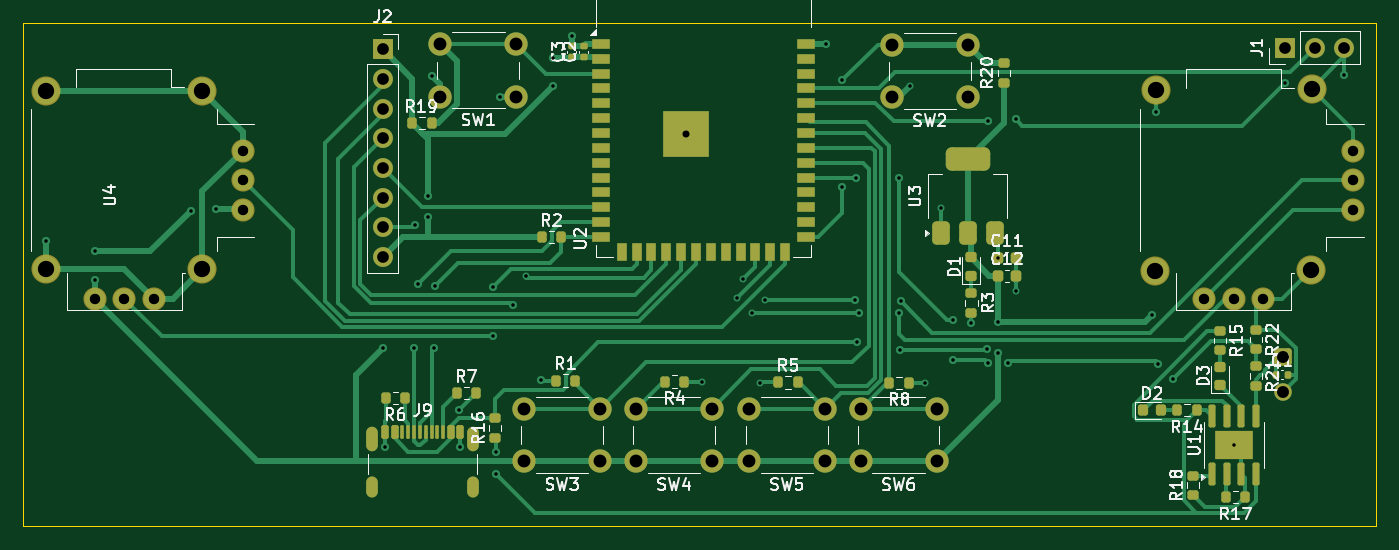
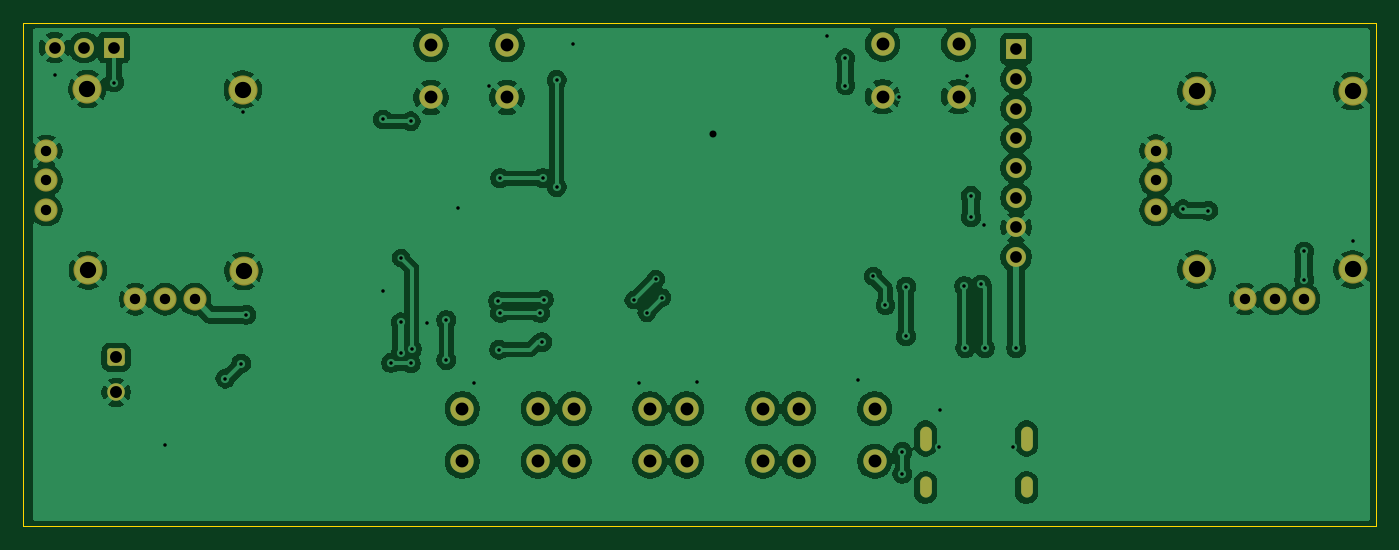
Circuit board: 11 layer files. Board 115.7 x 43.1 mm.
- bottom_copper: Drone_Controller-B_Cu.gbr (145083 bytes)
- bottom_mask: Drone_Controller-B_Mask.gbr (3078 bytes)
- paste: Drone_Controller-B_Paste.gbr (459 bytes)
- bottom_silk: Drone_Controller-B_Silkscreen.gbr (460 bytes)
- outline: Drone_Controller-Edge_Cuts.gbr (611 bytes)
- top_copper: Drone_Controller-F_Cu.gbr (35669 bytes)
- top_mask: Drone_Controller-F_Mask.gbr (8244 bytes)
- paste: Drone_Controller-F_Paste.gbr (6669 bytes)
- top_silk: Drone_Controller-F_Silkscreen.gbr (56321 bytes)
- drill: Drone_Controller-NPTH.drl (269 bytes)
- drill: Drone_Controller-PTH.drl (2687 bytes)

=== bottom_copper: Drone_Controller-B_Cu.gbr (145083 bytes, source omitted) ===
=== bottom_mask: Drone_Controller-B_Mask.gbr (3078 bytes, source withheld) ===
=== paste: Drone_Controller-B_Paste.gbr ===
%TF.GenerationSoftware,KiCad,Pcbnew,9.0.3*%
%TF.CreationDate,2025-08-15T19:38:52+02:00*%
%TF.ProjectId,Drone_Controller,44726f6e-655f-4436-9f6e-74726f6c6c65,rev?*%
%TF.SameCoordinates,Original*%
%TF.FileFunction,Paste,Bot*%
%TF.FilePolarity,Positive*%
%FSLAX46Y46*%
G04 Gerber Fmt 4.6, Leading zero omitted, Abs format (unit mm)*
G04 Created by KiCad (PCBNEW 9.0.3) date 2025-08-15 19:38:52*
%MOMM*%
%LPD*%
G01*
G04 APERTURE LIST*
G04 APERTURE END LIST*
M02*

=== bottom_silk: Drone_Controller-B_Silkscreen.gbr ===
%TF.GenerationSoftware,KiCad,Pcbnew,9.0.3*%
%TF.CreationDate,2025-08-15T19:38:52+02:00*%
%TF.ProjectId,Drone_Controller,44726f6e-655f-4436-9f6e-74726f6c6c65,rev?*%
%TF.SameCoordinates,Original*%
%TF.FileFunction,Legend,Bot*%
%TF.FilePolarity,Positive*%
%FSLAX46Y46*%
G04 Gerber Fmt 4.6, Leading zero omitted, Abs format (unit mm)*
G04 Created by KiCad (PCBNEW 9.0.3) date 2025-08-15 19:38:52*
%MOMM*%
%LPD*%
G01*
G04 APERTURE LIST*
G04 APERTURE END LIST*
M02*

=== outline: Drone_Controller-Edge_Cuts.gbr ===
%TF.GenerationSoftware,KiCad,Pcbnew,9.0.3*%
%TF.CreationDate,2025-08-15T19:38:52+02:00*%
%TF.ProjectId,Drone_Controller,44726f6e-655f-4436-9f6e-74726f6c6c65,rev?*%
%TF.SameCoordinates,Original*%
%TF.FileFunction,Profile,NP*%
%FSLAX46Y46*%
G04 Gerber Fmt 4.6, Leading zero omitted, Abs format (unit mm)*
G04 Created by KiCad (PCBNEW 9.0.3) date 2025-08-15 19:38:52*
%MOMM*%
%LPD*%
G01*
G04 APERTURE LIST*
%TA.AperFunction,Profile*%
%ADD10C,0.050000*%
%TD*%
G04 APERTURE END LIST*
D10*
X14340000Y-34350000D02*
X129990000Y-34350000D01*
X129990000Y-77440000D01*
X14340000Y-77440000D01*
X14340000Y-34350000D01*
M02*

=== top_copper: Drone_Controller-F_Cu.gbr (35669 bytes, source omitted) ===
=== top_mask: Drone_Controller-F_Mask.gbr (8244 bytes, source omitted) ===
=== paste: Drone_Controller-F_Paste.gbr (6669 bytes, source omitted) ===
=== top_silk: Drone_Controller-F_Silkscreen.gbr (56321 bytes, source omitted) ===
=== drill: Drone_Controller-NPTH.drl ===
M48
; DRILL file {KiCad 9.0.3} date 2025-08-15T19:38:58+0200
; FORMAT={-:-/ absolute / metric / decimal}
; #@! TF.CreationDate,2025-08-15T19:38:58+02:00
; #@! TF.GenerationSoftware,Kicad,Pcbnew,9.0.3
; #@! TF.FileFunction,NonPlated,1,2,NPTH
FMAT,2
METRIC
%
G90
G05
M30

=== drill: Drone_Controller-PTH.drl ===
M48
; DRILL file {KiCad 9.0.3} date 2025-08-15T19:38:58+0200
; FORMAT={-:-/ absolute / metric / decimal}
; #@! TF.CreationDate,2025-08-15T19:38:58+02:00
; #@! TF.GenerationSoftware,Kicad,Pcbnew,9.0.3
; #@! TF.FileFunction,Plated,1,2,PTH
FMAT,2
METRIC
; #@! TA.AperFunction,Plated,PTH,ViaDrill
T1C0.300
; #@! TA.AperFunction,Plated,PTH,ViaDrill
T2C0.600
; #@! TA.AperFunction,Plated,PTH,ComponentDrill
T3C0.600
; #@! TA.AperFunction,Plated,PTH,ComponentDrill
T4C0.889
; #@! TA.AperFunction,Plated,PTH,ComponentDrill
T5C1.000
; #@! TA.AperFunction,Plated,PTH,ComponentDrill
T6C1.020
; #@! TA.AperFunction,Plated,PTH,ComponentDrill
T7C1.100
; #@! TA.AperFunction,Plated,PTH,ComponentDrill
T8C1.397
%
G90
G05
T1
X16.31Y-53.04
X20.44Y-53.92
X20.45Y-56.35
X28.66Y-50.43
X30.81Y-50.32
X45.08Y-62.21
X45.31Y-70.68
X47.75Y-62.21
X47.84Y-51.67
X48.065Y-56.745
X48.94Y-49.17
X48.94Y-51.01
X49.26Y-38.9
X49.42Y-62.21
X49.52Y-56.88
X51.62Y-67.48
X51.7Y-70.67
X54.48Y-56.94
X54.5Y-61.18
X54.8Y-71.06
X54.8Y-72.94
X55.08Y-40.67
X56.25Y-58.54
X57.289Y-56.04
X58.58Y-64.95
X59.67Y-39.73
X59.68Y-37.41
X61.24Y-35.48
X72.4Y-65.08
X75.4Y-57.86
X75.89Y-56.28
X76.66Y-59.14
X77.37Y-65.14
X77.77Y-58.07
X82.98Y-36.19
X84.37Y-48.42
X84.38Y-39.26
X85.47Y-58.03
X85.57Y-47.65
X85.62Y-61.68
X85.78Y-59.16
X89.21Y-47.65
X89.22Y-59.16
X89.29Y-62.32
X89.37Y-58.17
X90.18Y-39.76
X91.44Y-65.13
X92.8Y-50.21
X93.81Y-59.79
X93.81Y-63.21
X95.42Y-60.05
X96.76Y-62.29
X96.85Y-63.5
X96.86Y-42.8
X97.67Y-54.47
X97.68Y-59.99
X97.68Y-62.63
X98.53Y-63.45
X99.23Y-42.63
X99.24Y-57.32
X110.9Y-59.34
X111.18Y-42.0
X111.36Y-63.51
X112.7Y-64.79
X117.88Y-70.49
X122.22Y-39.47
X127.31Y-38.85
T2
X71.0Y-43.89
T4
X20.438Y-57.99
X22.977Y-57.99
X25.517Y-57.99
X33.137Y-45.29
X33.137Y-47.83
X33.137Y-50.37
X115.32Y-58.01
X117.86Y-58.01
X120.4Y-58.01
X128.02Y-45.31
X128.02Y-47.85
X128.02Y-50.39
T5
X45.08Y-36.62
X45.08Y-39.16
X45.08Y-41.7
X45.08Y-44.24
X45.08Y-46.78
X45.08Y-49.32
X45.08Y-51.86
X45.08Y-54.4
X122.23Y-36.48
X124.77Y-36.48
X127.31Y-36.48
T6
X122.05Y-62.96
X122.05Y-65.96
T7
X50.0Y-36.18
X50.0Y-40.68
X56.5Y-36.18
X56.5Y-40.68
X57.17Y-67.36
X57.17Y-71.86
X63.67Y-67.36
X63.67Y-71.86
X66.74Y-67.36
X66.74Y-71.86
X73.24Y-67.36
X73.24Y-71.86
X76.39Y-67.36
X76.39Y-71.86
X82.89Y-67.36
X82.89Y-71.86
X85.94Y-67.37
X85.94Y-71.87
X88.62Y-36.25
X88.62Y-40.75
X92.44Y-67.37
X92.44Y-71.87
X95.12Y-36.25
X95.12Y-40.75
T8
X16.31Y-40.21
X16.31Y-55.45
X29.645Y-40.21
X29.645Y-55.45
X111.15Y-55.58
X111.21Y-40.08
X124.45Y-55.53
X124.51Y-40.03
T3
G00X44.18Y-69.375
M15
G01X44.18Y-70.475
M16
G05
G00X44.18Y-73.705
M15
G01X44.18Y-74.505
M16
G05
G00X52.82Y-69.375
M15
G01X52.82Y-70.475
M16
G05
G00X52.82Y-73.705
M15
G01X52.82Y-74.505
M16
G05
M30
